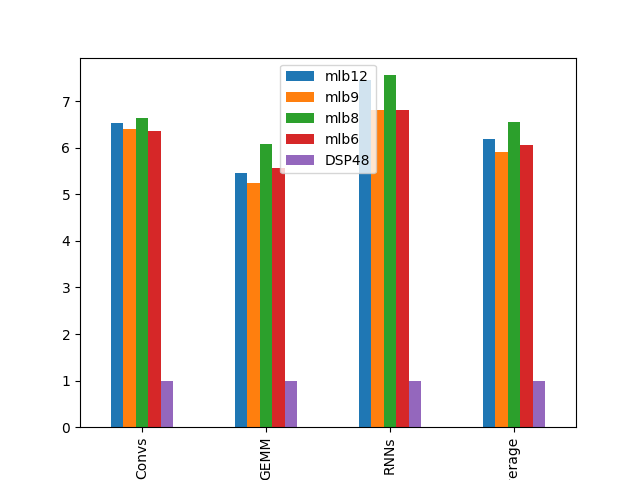

Values plotted in this chart, from the file beside it:
6.521309673891425795e+00, 6.391537984230779124e+00, 6.632476064864412102e+00, 6.350102364403955590e+00, 1.000000000000000000e+00
5.455023458150924931e+00, 5.238165419456072947e+00, 6.079589843587451803e+00, 5.557451120868321937e+00, 1.000000000000000000e+00
7.456907513946887001e+00, 6.817882133493808894e+00, 7.555227392665304187e+00, 6.803121679256381782e+00, 1.000000000000000000e+00
6.193754407772816606e+00, 5.917093739702183441e+00, 6.552403562765563905e+00, 6.056865977010169821e+00, 1.000000000000000000e+00
